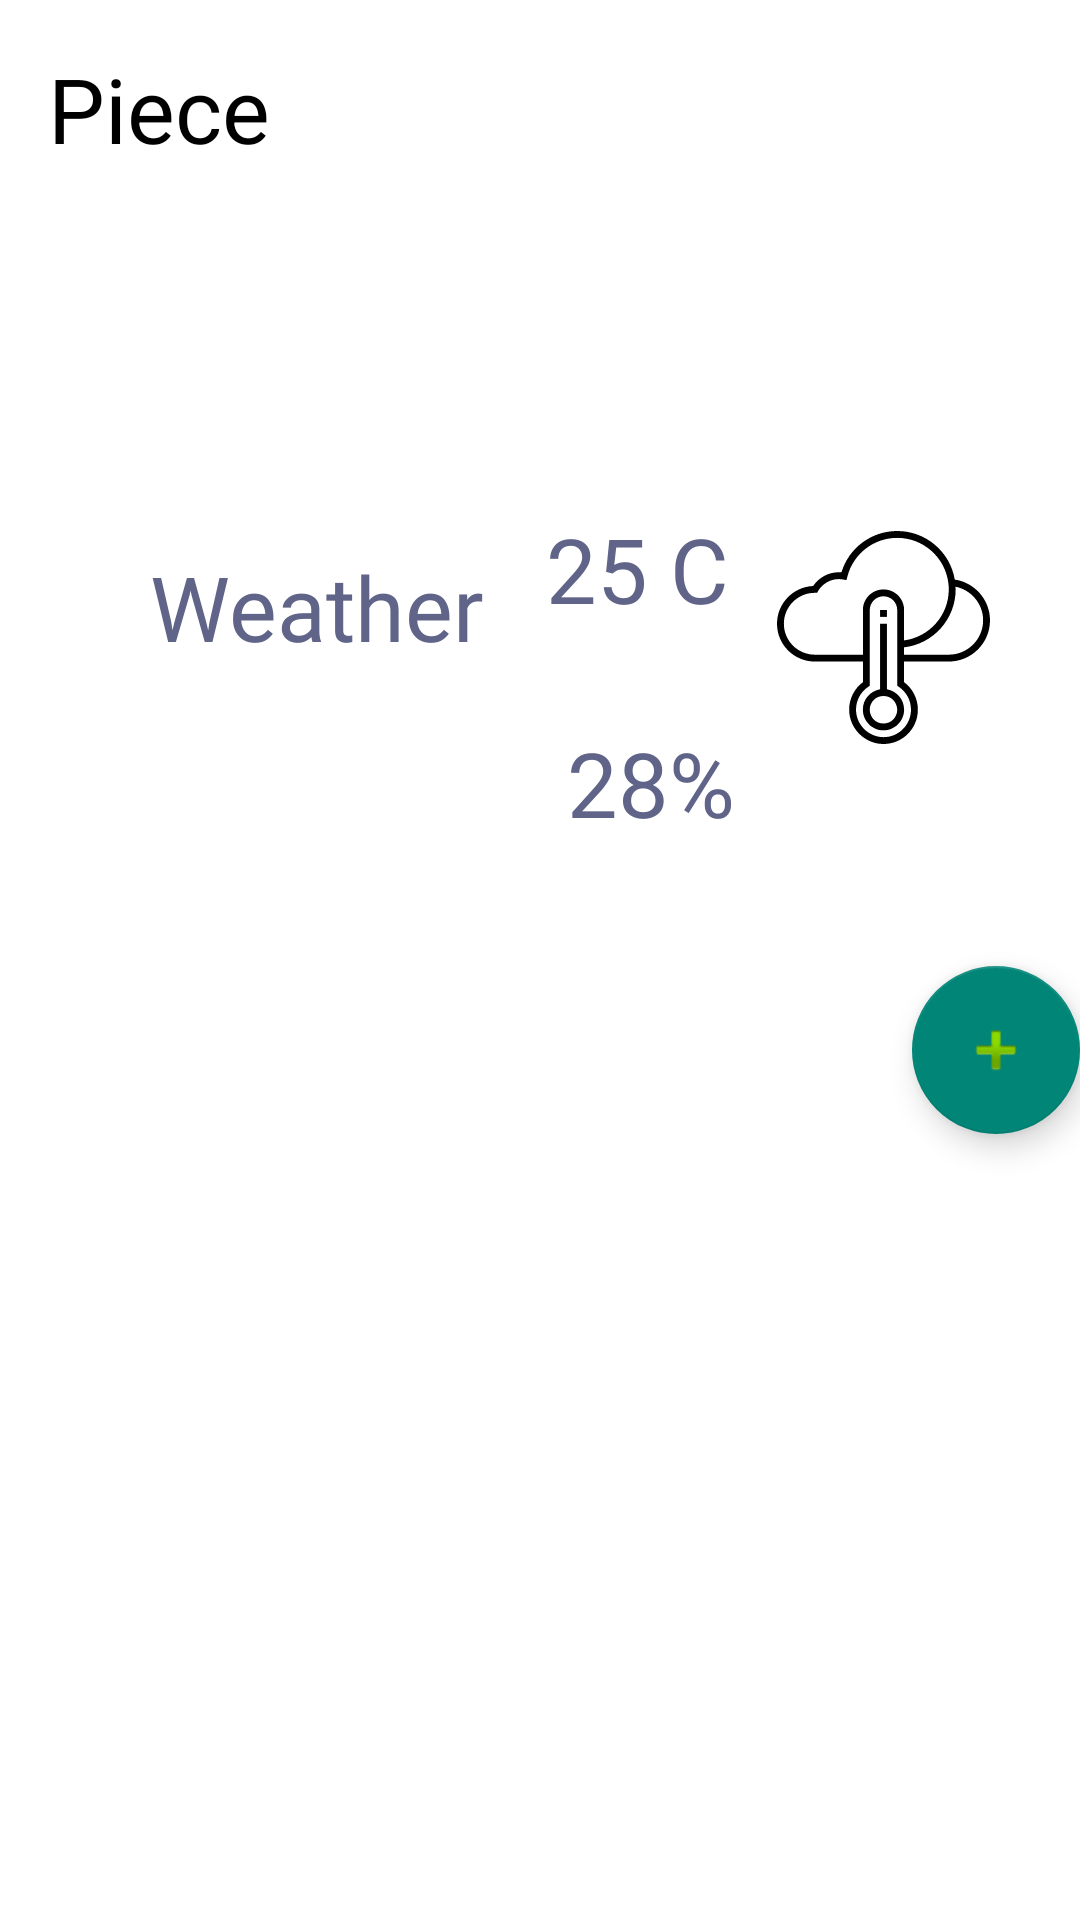

Android layout source for this screen:
<!-- AndroidManifest.xml: application theme Theme.Projet2023 -->
<!-- res/layout/activity_affichage_composants.xml -->
<?xml version="1.0" encoding="utf-8"?>
<ScrollView  xmlns:android="http://schemas.android.com/apk/res/android"
    xmlns:app="http://schemas.android.com/apk/res-auto"
    xmlns:tools="http://schemas.android.com/tools"
    android:layout_width="match_parent"
    android:layout_height="match_parent"
    android:background="@color/white"
    tools:context=".activity.Composants">


    <LinearLayout
        android:id="@+id/composant"
        android:layout_width="match_parent"
        android:layout_height="match_parent"
        android:orientation="vertical">
        <TextView
            android:layout_width="match_parent"
            android:layout_height="100dp"
            android:text="Piece"
            android:layout_margin="16dp"
            android:textColor="@color/black"
            android:textSize="30sp"/>

        <RelativeLayout
            android:background="@drawable/nav_corner"
            android:layout_width="match_parent"
            android:layout_height="150dp"
            android:layout_marginStart="20dp"
            android:layout_marginTop="20dp"
            android:layout_marginEnd="20dp"
            android:layout_marginBottom="20dp">

            <TextView
                android:layout_width="wrap_content"
                android:layout_height="wrap_content"
                android:fontFamily="@font/montserrat_semibold"
                android:padding="25dp"
                android:text="Weather"
                android:textColor="@color/comel"
                android:textSize="30sp" />

            <TextView
                android:id="@+id/temperature"
                android:layout_width="wrap_content"
                android:layout_height="wrap_content"
                android:layout_above="@+id/humidite"
                android:layout_alignParentEnd="true"
                android:layout_marginEnd="92dp"
                android:layout_marginBottom="31dp"
                android:fontFamily="@font/montserrat_semibold"
                android:text="25 C"
                android:textColor="@color/comel"
                android:textSize="30sp" />

            <TextView
                android:id="@+id/humidite"
                android:layout_width="wrap_content"
                android:layout_height="wrap_content"
                android:layout_alignParentEnd="true"
                android:layout_alignParentBottom="true"
                android:layout_marginEnd="90dp"
                android:layout_marginBottom="16dp"
                android:fontFamily="@font/montserrat_semibold"
                android:text="28%"
                android:textColor="@color/comel"
                android:textSize="30sp" />

            <ImageView
                android:layout_width="71dp"
                android:layout_height="81dp"
                android:layout_alignParentEnd="true"
                android:layout_alignParentBottom="true"
                android:layout_marginTop="15dp"
                android:layout_marginEnd="5dp"
                android:layout_marginRight="234dp"
                android:layout_marginBottom="44dp"
                android:src="@drawable/humidite" />

        </RelativeLayout>
        <com.google.android.material.floatingactionbutton.FloatingActionButton
            android:id="@+id/addComposant"
            android:layout_width="wrap_content"
            android:layout_height="wrap_content"
            android:layout_gravity="bottom|end"
            android:layout_marginEnd="@dimen/fab_margin"
            android:layout_marginBottom="16dp"
            app:srcCompat="@android:drawable/ic_input_add" />
    </LinearLayout>
</ScrollView>
<!-- resources referenced by this layout -->
<resources>
  <color name="black">#FF000000</color>
  <color name="comel">#5F6488</color>
  <color name="white">#FFFFFFFF</color>
  <!-- drawable humidite (drawable) -->
  <vector xmlns:android="http://schemas.android.com/apk/res/android"
      android:width="496dp"
      android:height="496dp"
      android:viewportWidth="496"
      android:viewportHeight="496">
    <path
        android:pathData="M413.97,113.1C402.97,48.18 346.46,0 280,0c-60.16,0 -112.59,39.23 -129.94,96.27C148.01,96.1 145.98,96 144,96c-24.03,0 -46.55,12.18 -59.86,32.09C37.4,130.11 0,168.78 0,216c0,48.52 39.48,88 88,88h112v48.01c-20.3,15.22 -32.18,39.05 -32,64.57c0.3,42.6 35.18,78.21 77.74,79.39c0.77,0.02 1.53,0.03 2.3,0.03c20.96,0 40.68,-7.99 55.74,-22.65C319.4,458.17 328,437.79 328,416c0,-25.29 -11.88,-48.9 -32,-63.99V304h104c52.94,0 96,-43.06 96,-96C496,160.43 460.46,119.93 413.97,113.1zM312,416c0,17.43 -6.88,33.73 -19.38,45.88c-12.5,12.16 -28.82,18.78 -46.45,18.09c-34.04,-0.94 -61.93,-29.43 -62.17,-63.5c-0.16,-21.58 10.49,-41.65 28.46,-53.68l3.54,-2.37V184c0,-17.65 14.35,-32 32,-32s32,14.35 32,32v72v16v88.42l3.54,2.38C301.37,374.72 312,394.61 312,416zM248,136c-26.47,0 -48,21.53 -48,48v104H88c-39.7,0 -72,-32.3 -72,-72c0,-39.7 32.3,-72 71.69,-72.01l5.53,0.04l2.31,-3.99C105.54,122.74 124.12,112 144,112c3.35,0 6.86,0.34 10.42,1.01l7.42,1.4l1.82,-7.34C176.96,53.46 224.81,16 280,16c60.51,0 111.67,45.28 119.01,105.32l0.56,4.59C399.84,129.24 400,132.6 400,136c0,60.74 -45.38,110.94 -104,118.81V184C296,157.53 274.47,136 248,136zM400,288H296v-17.02c67.46,-7.96 120,-65.41 120,-134.98c0,-2.13 -0.18,-4.2 -0.27,-6.3C452.43,137.09 480,169.78 480,208C480,252.11 444.11,288 400,288z"
        android:fillColor="#000000"/>
    <path
        android:pathData="M256,368.72V216h-16v152.72c-22.66,3.82 -40,23.54 -40,47.28c0,26.47 21.53,48 48,48s48,-21.53 48,-48C296,392.26 278.66,372.55 256,368.72zM248,448c-17.65,0 -32,-14.35 -32,-32s14.35,-32 32,-32s32,14.35 32,32S265.65,448 248,448z"
        android:fillColor="#000000"/>
    <path
        android:pathData="M240,184h16v16h-16z"
        android:fillColor="#000000"/>
  </vector>
  <!-- drawable nav_corner (drawable) -->
  <shape
      xmlns:android="http://schemas.android.com/apk/res/android"
      android:shape="rectangle">
      <solid
          android:color="#FFFFFF">
      </solid>
      <stroke
          android:width="3dp"
          android:color="#FFFFFF">
      </stroke>
      <padding
          android:left="5dp"
          android:top="5dp"
          android:right="5dp"
          android:bottom="5dp">
      </padding>
      <corners
          android:radius="11dp">
      </corners>
  </shape>
  <style name="Theme.Projet2023" parent="Theme.AppCompat.DayNight.NoActionBar">
          
          <item name="colorPrimary">@color/purple_500</item>
          <item name="colorPrimaryVariant">@color/purple_700</item>
          <item name="colorOnPrimary">@color/white</item>
          
          <item name="colorSecondary">@color/teal_200</item>
          <item name="colorSecondaryVariant">@color/teal_700</item>
          <item name="colorOnSecondary">@color/black</item>
          
          <item name="android:statusBarColor">?attr/colorPrimaryVariant</item>
          
      </style>
  <color name="purple_500">#FF6200EE</color>
  <color name="purple_700">#FF3700B3</color>
  <color name="teal_200">#FF03DAC5</color>
  <color name="teal_700">#FF018786</color>
</resources>
